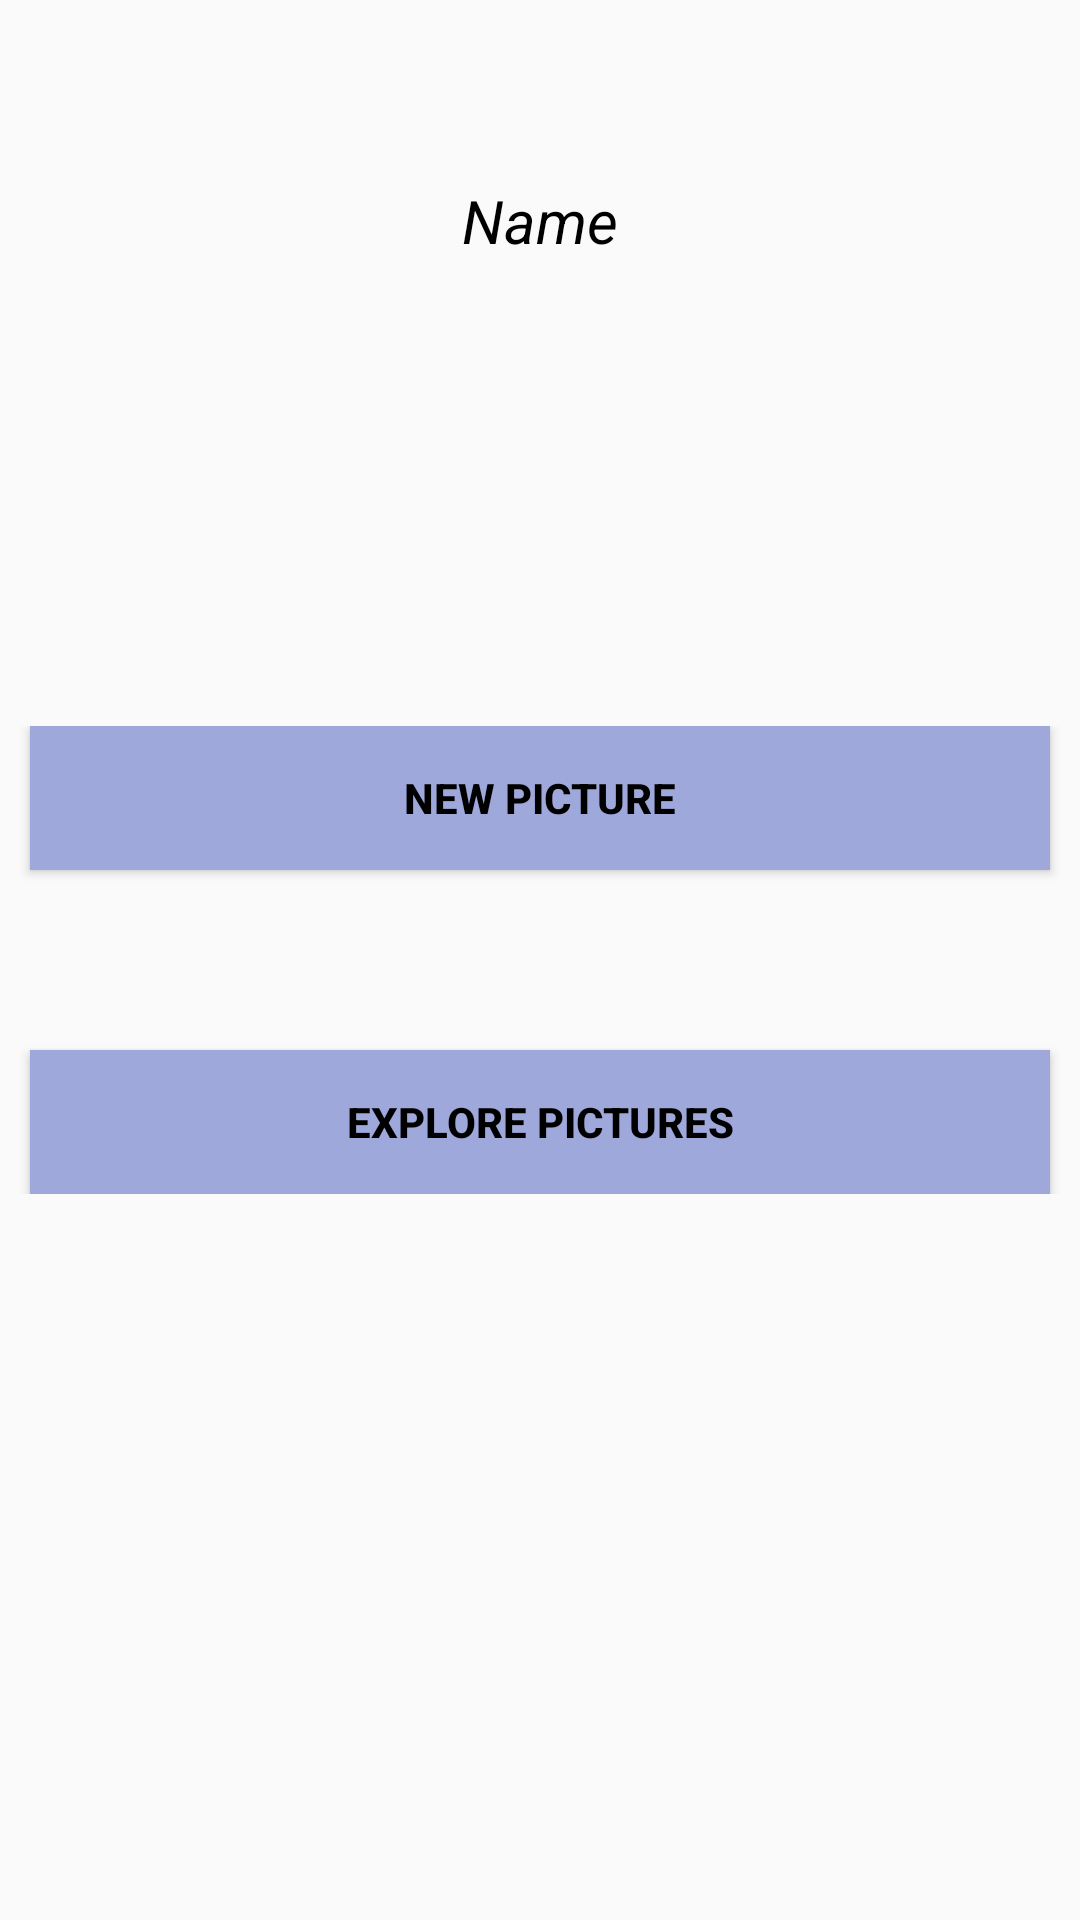

Reconstruct the res/layout file that produces this screen, plus the resources it refers to.
<!-- AndroidManifest.xml: application theme AppTheme -->
<!-- res/layout/activity_home.xml -->
<?xml version="1.0" encoding="utf-8"?>
<RelativeLayout xmlns:android="http://schemas.android.com/apk/res/android"
    android:orientation="vertical" android:layout_width="match_parent"
    android:layout_height="match_parent"
    android:id="@+id/mainContent">

    <TextView
        android:layout_width="fill_parent"
        android:layout_height="wrap_content"
        android:id="@+id/hiUser"
        android:gravity="center_horizontal"
        android:paddingTop="60dp"
        android:text="@string/userName"
        android:textStyle="italic"
        android:textSize="20dp"
        android:layout_alignParentTop="true"/>


    <LinearLayout
        android:layout_width="fill_parent"
        android:layout_height="wrap_content"
        android:orientation="vertical"
        android:layout_centerVertical="true">

        <Button
            android:layout_width="fill_parent"
            android:layout_height="wrap_content"
            android:id="@+id/btnCapturePicture"
            android:text="@string/Camera"
            android:textSize="14sp"
            android:textColor="@color/black"
            android:layout_gravity="center_vertical"
            android:textStyle="bold"
            android:background="@color/accent"
            android:layout_marginLeft="10dp"
            android:layout_marginRight="10dp"/>



        <Button
            android:layout_width="fill_parent"
            android:layout_height="wrap_content"
            android:id="@+id/explorePictures"
            android:text="@string/Explore"
            android:textSize="14sp"
            android:textColor="@color/black"
            android:layout_gravity="center_vertical"
            android:textStyle="bold"
            android:background="@color/accent"
            android:layout_marginTop="60dp"
            android:layout_marginLeft="10dp"
            android:layout_marginRight="10dp"/>
    </LinearLayout>



</RelativeLayout>
<!-- resources referenced by this layout -->
<resources>
  <color name="accent">#9FA8DA</color>
  <color name="black">#000000</color>
  <string name="Camera">New Picture</string>
  <string name="Explore">Explore Pictures</string>
  <string name="userName">Name</string>
  <style name="AppTheme" parent="Theme.AppCompat.Light">
              <item name="colorPrimary">@color/primary</item>
              <item name="android:colorPrimaryDark">@color/primaryDark</item>
              <item name="android:colorAccent">@color/accent</item>
              <item name="android:textColorPrimary">@color/white</item>
              <item name="android:textColor">@color/black</item>
          </style>
  <color name="primary">#3F51B5</color>
  <color name="primaryDark">#303F9F</color>
  <color name="white">#FFFFFF</color>
</resources>
